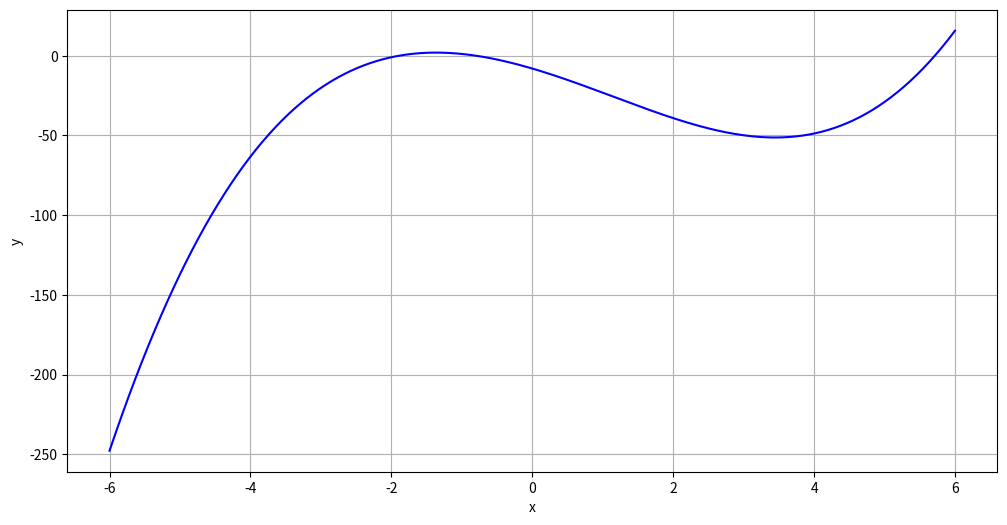
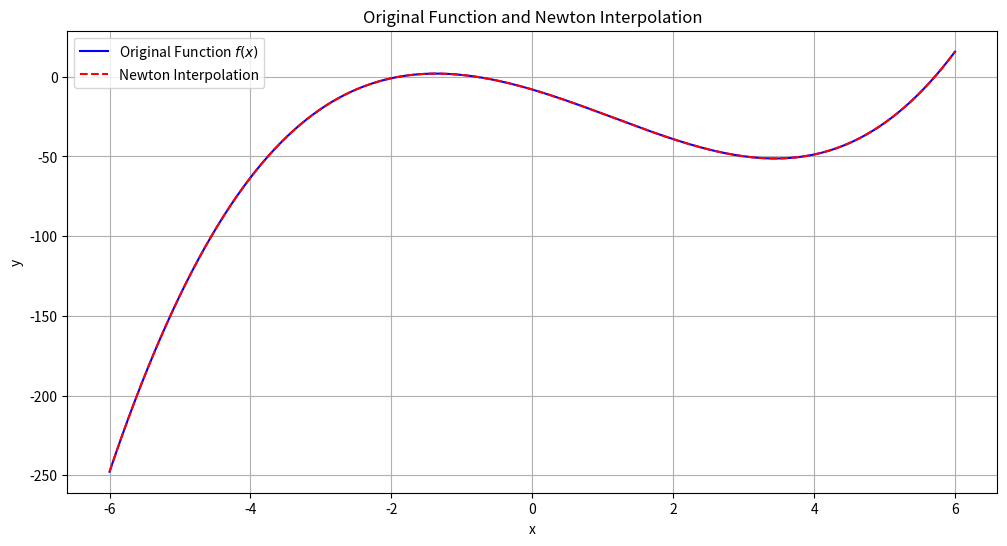
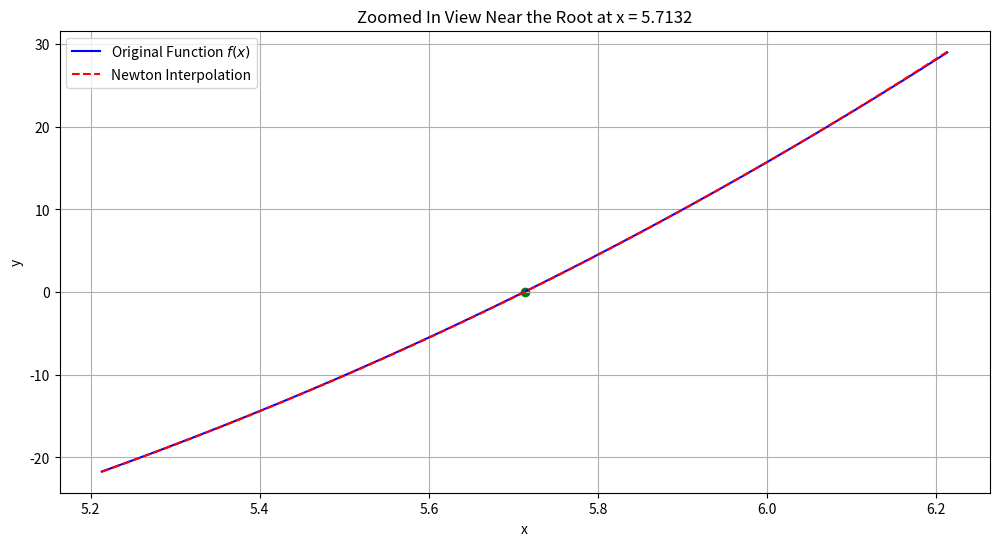

The matplotlib source for these figures, in order:
import numpy as np
import matplotlib.pyplot as plt
from scipy.optimize import brentq

def f(x):
    return x ** 3 - 3 * x ** 2 - 14 * x - 8 + np.sin(x)

def divided_differences(x_values, y_values):
    n = len(x_values)
    coef = np.zeros([n, n])
    coef[:, 0] = y_values
    for j in range(1, n):
        for i in range(n - j):
            coef[i][j] = (coef[i + 1][j - 1] - coef[i][j - 1]) / (x_values[i + j] - x_values[i])
    return coef[0, :]

def newton_interpolation(x_values, y_values, coefs, x):
    n = len(x_values) - 1
    result = coefs[n]
    for i in range(n - 1, -1, -1):
        result = result * (x - x_values[i]) + coefs[i]
    return result

# Визуалізація функції для визначення інтервалу пошуку кореня
x_plot = np.linspace(-6, 6, 400)
y_plot = f(x_plot)
plt.figure(figsize=(12, 6))
plt.plot(x_plot, y_plot, label='Original Function $f(x)$', color='blue')
plt.xlabel('x')
plt.ylabel('y')
plt.grid(True)
plt.show()

# Обчислення інтерполяційного полінома та знаходження кореня
x_values = np.linspace(-6, 6, 11)
y_values = f(x_values)
coefs = divided_differences(x_values, y_values)

root = brentq(lambda x: newton_interpolation(x_values, y_values, coefs, x), -6, 6)

# Основний графік
y_newton = newton_interpolation(x_values, y_values, coefs, x_plot)
plt.figure(figsize=(12, 6))
plt.plot(x_plot, y_plot, label='Original Function $f(x)$', color='blue')
plt.plot(x_plot, y_newton, label='Newton Interpolation', color='red', linestyle='--')
plt.title('Original Function and Newton Interpolation')
plt.xlabel('x')
plt.ylabel('y')
plt.legend()
plt.grid(True)
plt.show()

# Збільшений графік біля кореня
zoom_range = 0.5  # Збільшити область навколо кореня
x_zoom = np.linspace(root - zoom_range, root + zoom_range, 200)
y_zoom = f(x_zoom)
y_newton_zoom = newton_interpolation(x_values, y_values, coefs, x_zoom)
plt.figure(figsize=(12, 6))
plt.plot(x_zoom, y_zoom, label='Original Function $f(x)$', color='blue')
plt.plot(x_zoom, y_newton_zoom, label='Newton Interpolation', color='red', linestyle='--')
plt.scatter(root, newton_interpolation(x_values, y_values, coefs, root), color='green', marker='o')
plt.title(f'Zoomed In View Near the Root at x = {root:.4f}')
plt.xlabel('x')
plt.ylabel('y')
plt.legend()
plt.grid(True)
plt.show()


a, b = 5, 6

# Обчислення інтерполяційного полінома та знаходження кореня
x_values = np.linspace(a, b, 11)
y_values = f(x_values)
coefs = divided_differences(x_values, y_values)
try:
    root = brentq(lambda x: newton_interpolation(x_values, y_values, coefs, x), a, b)
    print(f"Знайдений корінь: {root}")
except ValueError as e:
    print("Не вдалося знайти корінь у заданому інтервалі:", e)
